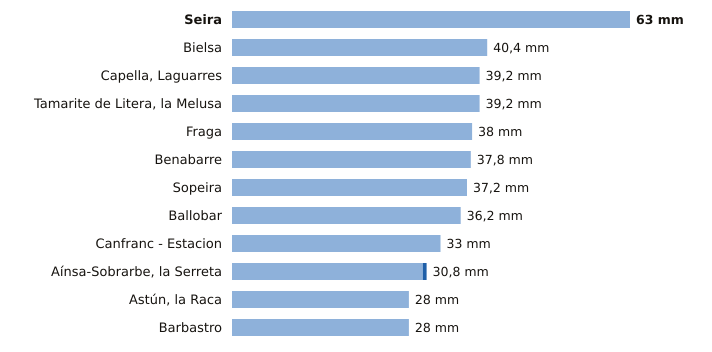

Source data for this figure (header and first rows):
estacion, provincia, indicativo, mm_6_dias_anteriores, mm_hoy, mm_7_dias, horas_de_hoy
Seira, Huesca, 9843A, 63.0, 0.0, 63.0, 9
Bielsa, Huesca, 9784P, 40.4, 0.0, 40.4, 9
Capella, Laguarres, Huesca, 9855E, 39.2, 0.0, 39.2, 9
Tamarite de Litera, la Melusa, Huesca, 9918Y, 39.2, 0.0, 39.2, 9
Fraga, Huesca, 9924X, 38.0, 0.0, 38.0, 9
Benabarre, Huesca, 9756X, 37.8, 0.0, 37.8, 9
Sopeira, Huesca, 9751, 37.2, 0.0, 37.2, 9
Ballobar, Huesca, 9911X, 36.2, 0.0, 36.2, 9
Canfranc - Estacion, Huesca, 9198X, 33.0, 0.0, 33.0, 7
Aínsa-Sobrarbe, la Serreta, Huesca, 9808X, 30.2, 0.6, 30.8, 9
Astún, la Raca, Huesca, 9195C, 28.0, 0.0, 28.0, 9
Barbastro, Huesca, 9866C, 28.0, 0.0, 28.0, 9
